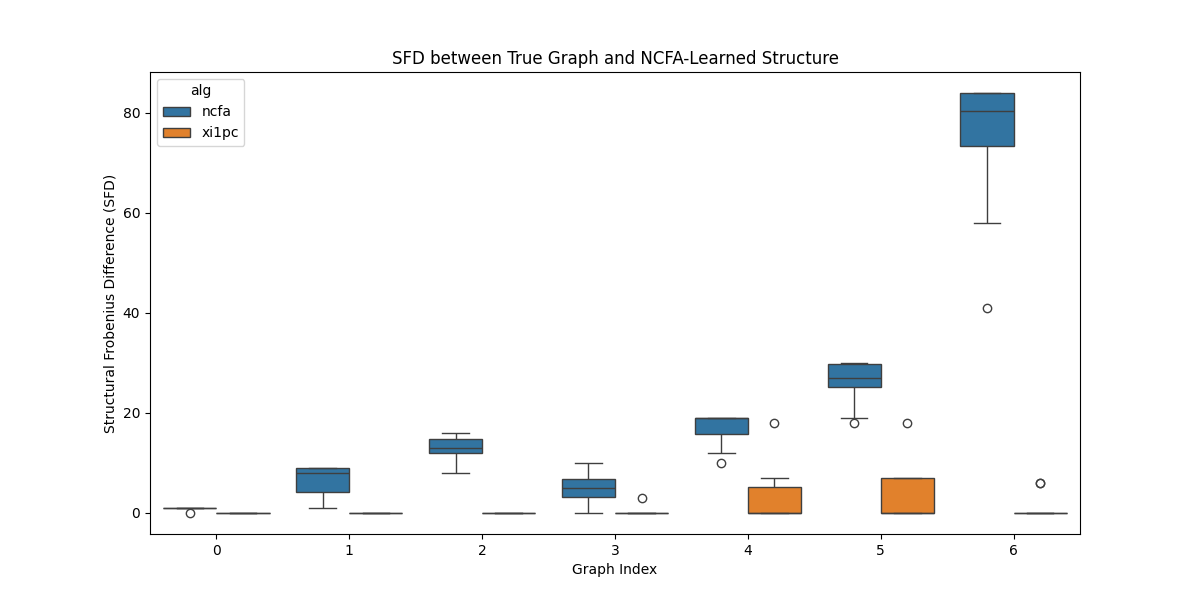

Values plotted in this chart, from the file beside it:
alg, sfd, Graph, density, seed, num_samps
ncfa, 1, 0, 0, 0, 50000
ncfa, 1, 0, 0, 1, 50000
ncfa, 1, 0, 0, 2, 50000
ncfa, 1, 0, 0, 3, 50000
ncfa, 1, 0, 0, 4, 50000
ncfa, 1, 0, 0, 5, 50000
ncfa, 0, 0, 0, 6, 50000
ncfa, 1, 0, 0, 7, 50000
ncfa, 1, 0, 0, 8, 50000
ncfa, 1, 0, 0, 9, 50000
ncfa, 9, 1, 0, 0, 50000
ncfa, 8, 1, 0, 1, 50000
ncfa, 9, 1, 0, 2, 50000
ncfa, 8, 1, 0, 3, 50000
ncfa, 9, 1, 0, 4, 50000
ncfa, 8, 1, 0, 5, 50000
ncfa, 1, 1, 0, 6, 50000
ncfa, 2, 1, 0, 7, 50000
ncfa, 3, 1, 0, 8, 50000
ncfa, 9, 1, 0, 9, 50000
ncfa, 15, 2, 0, 0, 50000
ncfa, 15, 2, 0, 1, 50000
ncfa, 8, 2, 0, 2, 50000
ncfa, 12, 2, 0, 3, 50000
ncfa, 13, 2, 0, 4, 50000
ncfa, 13, 2, 0, 5, 50000
ncfa, 11, 2, 0, 6, 50000
ncfa, 16, 2, 0, 7, 50000
ncfa, 12, 2, 0, 8, 50000
ncfa, 14, 2, 0, 9, 50000
ncfa, 5, 3, 0, 0, 50000
ncfa, 4, 3, 0, 1, 50000
ncfa, 7, 3, 0, 2, 50000
ncfa, 0, 3, 0, 3, 50000
ncfa, 6, 3, 0, 4, 50000
ncfa, 10, 3, 0, 5, 50000
ncfa, 3, 3, 0, 6, 50000
ncfa, 3, 3, 0, 7, 50000
ncfa, 5, 3, 0, 8, 50000
ncfa, 8, 3, 0, 9, 50000
ncfa, 18, 4, 0, 0, 50000
ncfa, 19, 4, 0, 1, 50000
ncfa, 19, 4, 0, 2, 50000
ncfa, 10, 4, 0, 3, 50000
ncfa, 19, 4, 0, 4, 50000
ncfa, 15, 4, 0, 5, 50000
ncfa, 19, 4, 0, 6, 50000
ncfa, 19, 4, 0, 7, 50000
ncfa, 19, 4, 0, 8, 50000
ncfa, 12, 4, 0, 9, 50000
ncfa, 25, 5, 0, 0, 50000
ncfa, 29, 5, 0, 1, 50000
ncfa, 26, 5, 0, 2, 50000
ncfa, 30, 5, 0, 3, 50000
ncfa, 18, 5, 0, 4, 50000
ncfa, 30, 5, 0, 5, 50000
ncfa, 19, 5, 0, 6, 50000
ncfa, 26, 5, 0, 7, 50000
ncfa, 28, 5, 0, 8, 50000
ncfa, 30, 5, 0, 9, 50000
... 80 more rows
